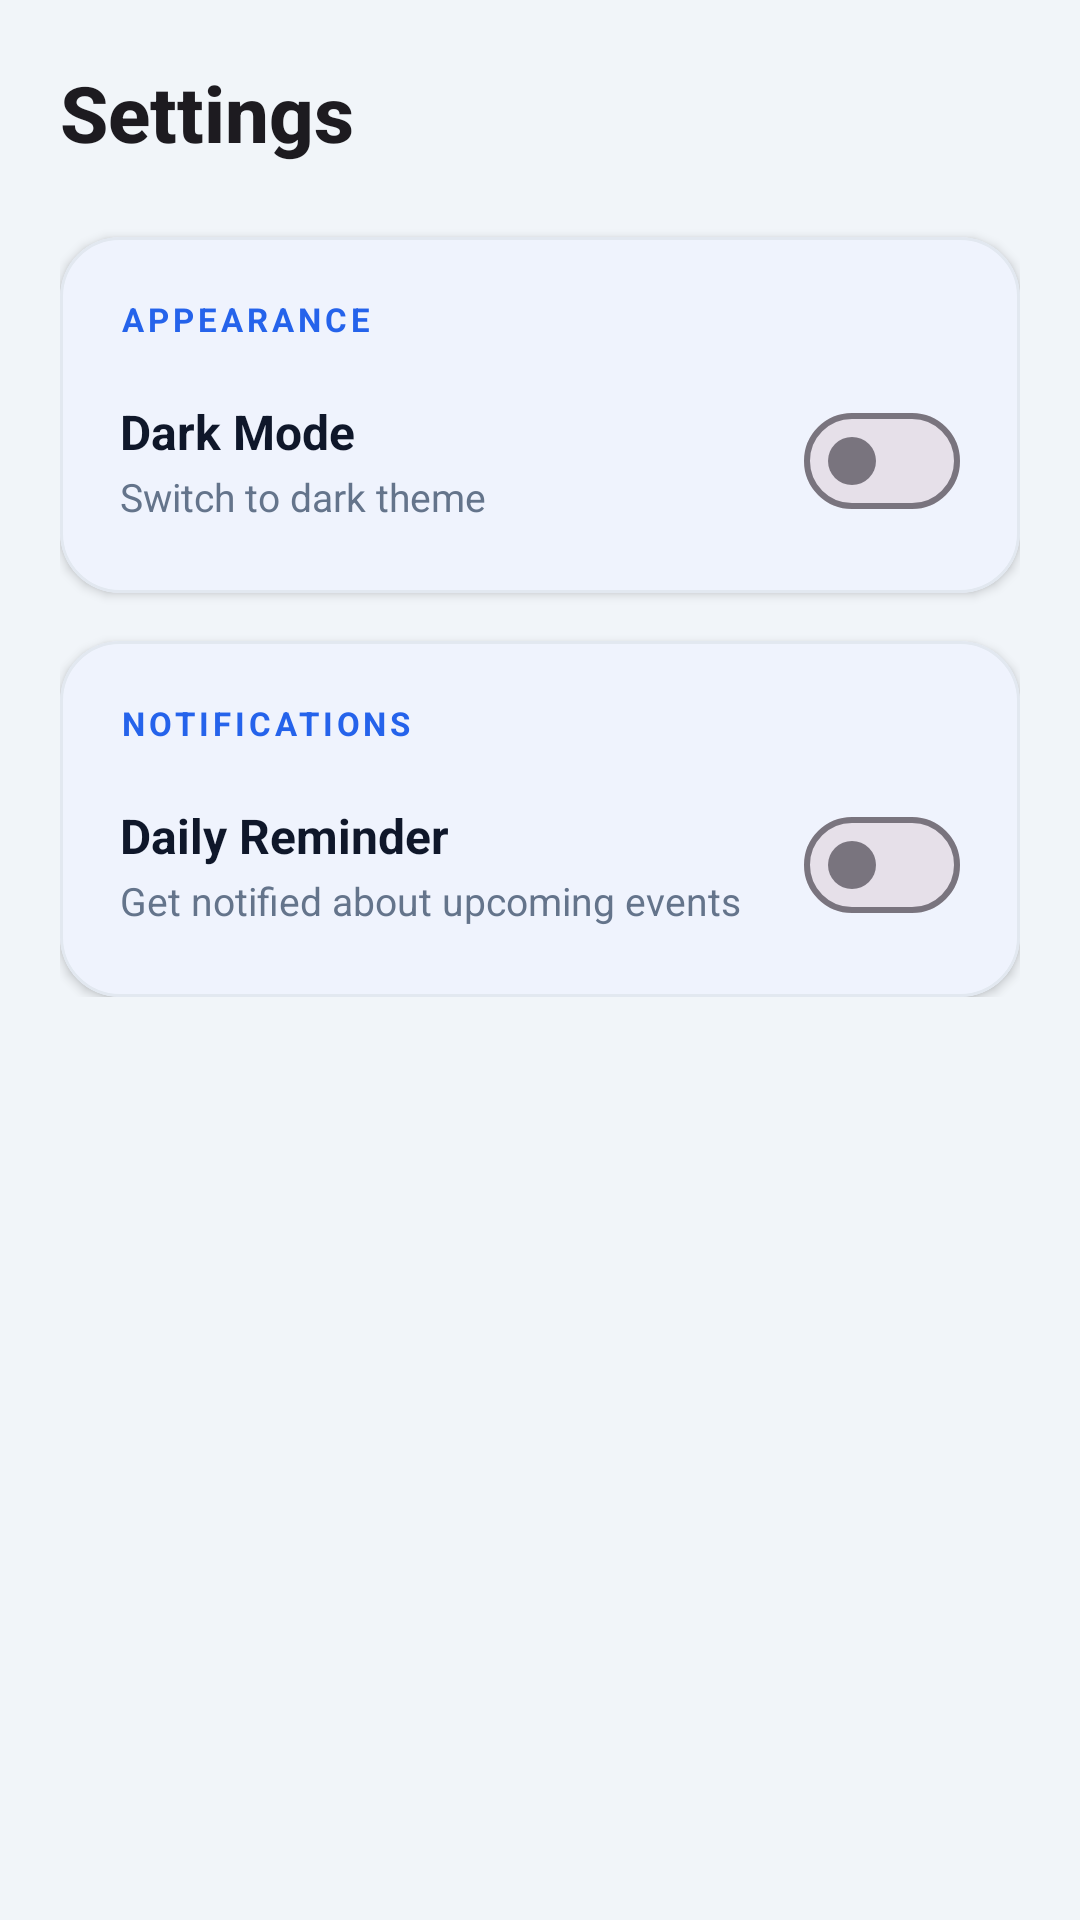

Reconstruct the res/layout file that produces this screen, plus the resources it refers to.
<!-- AndroidManifest.xml: application theme Theme.DicodingEvent -->
<!-- res/layout/fragment_setting.xml -->
<?xml version="1.0" encoding="utf-8"?>
<ScrollView
    xmlns:android="http://schemas.android.com/apk/res/android"
    xmlns:app="http://schemas.android.com/apk/res-auto"
    android:layout_width="match_parent"
    android:layout_height="match_parent"
    android:background="?android:attr/colorBackground">

    <LinearLayout
        android:layout_width="match_parent"
        android:layout_height="wrap_content"
        android:orientation="vertical"
        android:paddingHorizontal="20dp"
        android:paddingTop="20dp"
        android:paddingBottom="32dp">

        <TextView
            android:layout_width="wrap_content"
            android:layout_height="wrap_content"
            android:text="@string/settings"
            android:textSize="26sp"
            android:textStyle="bold"
            android:textColor="?attr/colorOnBackground"
            android:fontFamily="sans-serif-medium"
            android:layout_marginBottom="24dp" />

        
        <com.google.android.material.card.MaterialCardView
            android:layout_width="match_parent"
            android:layout_height="wrap_content"
            android:layout_marginBottom="16dp"
            app:cardCornerRadius="20dp"
            app:cardElevation="2dp"
            app:strokeWidth="1dp"
            app:strokeColor="@color/divider"
            app:cardBackgroundColor="?attr/colorSurface">

            <LinearLayout
                android:layout_width="match_parent"
                android:layout_height="wrap_content"
                android:orientation="vertical"
                android:padding="20dp">

                <TextView
                    android:layout_width="wrap_content"
                    android:layout_height="wrap_content"
                    android:text="@string/appearance"
                    android:textSize="11sp"
                    android:textStyle="bold"
                    android:letterSpacing="0.12"
                    android:textColor="@color/accent_blue"
                    android:layout_marginBottom="16dp" />

                <LinearLayout
                    android:layout_width="match_parent"
                    android:layout_height="wrap_content"
                    android:orientation="horizontal"
                    android:gravity="center_vertical">

                    <LinearLayout
                        android:layout_width="0dp"
                        android:layout_height="wrap_content"
                        android:layout_weight="1"
                        android:orientation="vertical">

                        <TextView
                            android:layout_width="wrap_content"
                            android:layout_height="wrap_content"
                            android:text="@string/dark_mode"
                            android:textSize="16sp"
                            android:textStyle="bold"
                            android:textColor="?attr/colorOnSurface" />

                        <TextView
                            android:layout_width="wrap_content"
                            android:layout_height="wrap_content"
                            android:text="@string/switch_to_dark_theme"
                            android:textSize="13sp"
                            android:textColor="?attr/colorOnSurfaceVariant"
                            android:layout_marginTop="2dp" />
                    </LinearLayout>

                    <com.google.android.material.materialswitch.MaterialSwitch
                        android:id="@+id/switch_dark_mode"
                        android:layout_width="wrap_content"
                        android:layout_height="wrap_content" />
                </LinearLayout>
            </LinearLayout>
        </com.google.android.material.card.MaterialCardView>

        
        <com.google.android.material.card.MaterialCardView
            android:layout_width="match_parent"
            android:layout_height="wrap_content"
            app:cardCornerRadius="20dp"
            app:cardElevation="2dp"
            app:strokeWidth="1dp"
            app:strokeColor="@color/divider"
            app:cardBackgroundColor="?attr/colorSurface">

            <LinearLayout
                android:layout_width="match_parent"
                android:layout_height="wrap_content"
                android:orientation="vertical"
                android:padding="20dp">

                <TextView
                    android:layout_width="wrap_content"
                    android:layout_height="wrap_content"
                    android:text="@string/notifications"
                    android:textSize="11sp"
                    android:textStyle="bold"
                    android:letterSpacing="0.12"
                    android:textColor="@color/accent_blue"
                    android:layout_marginBottom="16dp" />

                <LinearLayout
                    android:layout_width="match_parent"
                    android:layout_height="wrap_content"
                    android:orientation="horizontal"
                    android:gravity="center_vertical">

                    <LinearLayout
                        android:layout_width="0dp"
                        android:layout_height="wrap_content"
                        android:layout_weight="1"
                        android:orientation="vertical">

                        <TextView
                            android:layout_width="wrap_content"
                            android:layout_height="wrap_content"
                            android:text="@string/daily_reminder"
                            android:textSize="16sp"
                            android:textStyle="bold"
                            android:textColor="?attr/colorOnSurface" />

                        <TextView
                            android:layout_width="wrap_content"
                            android:layout_height="wrap_content"
                            android:text="@string/daily_reminder_desc"
                            android:textSize="13sp"
                            android:textColor="?attr/colorOnSurfaceVariant"
                            android:layout_marginTop="2dp" />
                    </LinearLayout>

                    <com.google.android.material.materialswitch.MaterialSwitch
                        android:id="@+id/switch_reminder"
                        android:layout_width="wrap_content"
                        android:layout_height="wrap_content" />
                </LinearLayout>
            </LinearLayout>
        </com.google.android.material.card.MaterialCardView>

    </LinearLayout>
</ScrollView>
<!-- resources referenced by this layout -->
<resources>
  <color name="accent_blue">#2563EB</color>
  <color name="divider">#E2E8F0</color>
  <string name="appearance">APPEARANCE</string>
  <string name="daily_reminder">Daily Reminder</string>
  <string name="daily_reminder_desc">Get notified about upcoming events</string>
  <string name="dark_mode">Dark Mode</string>
  <string name="notifications">NOTIFICATIONS</string>
  <string name="settings">Settings</string>
  <string name="switch_to_dark_theme">Switch to dark theme</string>
  <style name="Theme.DicodingEvent" parent="Theme.Material3.Light.NoActionBar">
          <item name="colorPrimary">@color/accent_blue</item>
          <item name="colorPrimaryVariant">@color/accent_blue_dark</item>
          <item name="colorOnPrimary">@color/white</item>
          <item name="colorSurface">@color/bg_surface_light</item>
          <item name="colorOnSurface">@color/text_primary_light</item>
          <item name="colorOnSurfaceVariant">@color/text_secondary_light</item>
          <item name="android:colorBackground">@color/bg_light</item>
          <item name="android:statusBarColor">@color/bg_light</item>
          <item name="android:windowLightStatusBar">true</item>
      </style>
  <color name="accent_blue_dark">#1D4ED8</color>
  <color name="white">#FFFFFF</color>
  <color name="bg_surface_light">#FFFFFF</color>
  <color name="text_primary_light">#0F172A</color>
  <color name="text_secondary_light">#64748B</color>
  <color name="bg_light">#F1F5F9</color>
</resources>
